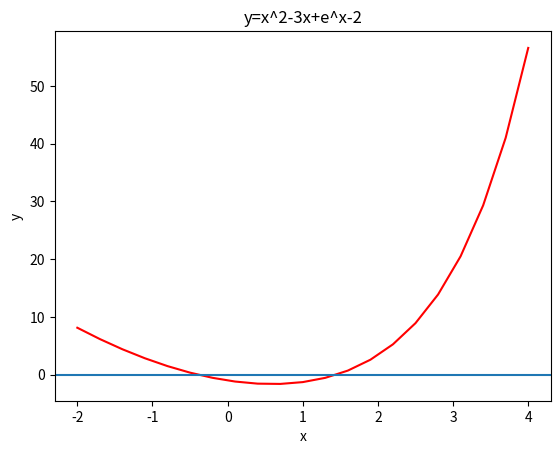

Recreate this plot in Python.
# -*- coding: utf-8 -*-
"""
Created on Thu Jan 23 10:39:36 2020

[redacted]
"""

#SESIÓN 1 COMPUTACIONAL

from numpy import*
from matplotlib.pyplot import*

x=linspace(-2,4,21) #generar una lista de 11 elementos igualmente espaciados entre 0 y 100
def funcion(x):
    y=x*x-3*x+exp(x)-2
    return y
y=funcion(x)

lista=[]
for i in range(len(x)):
	if sign(funcion(x[i-1])) != sign(funcion(x[i])):
		print ('Hay una raíz entre %.4f y %.4f' % (x[i-1],x[i]) )
		cmin=x[i-1]
		cmax=x[i]
		lista.append(cmin)
		lista.append(cmax)
	
plot(x,y, color='red')
axhline(0)
grid(False)
xlabel('x'); ylabel('y');title('y=x^2-3x+e^x-2')





















